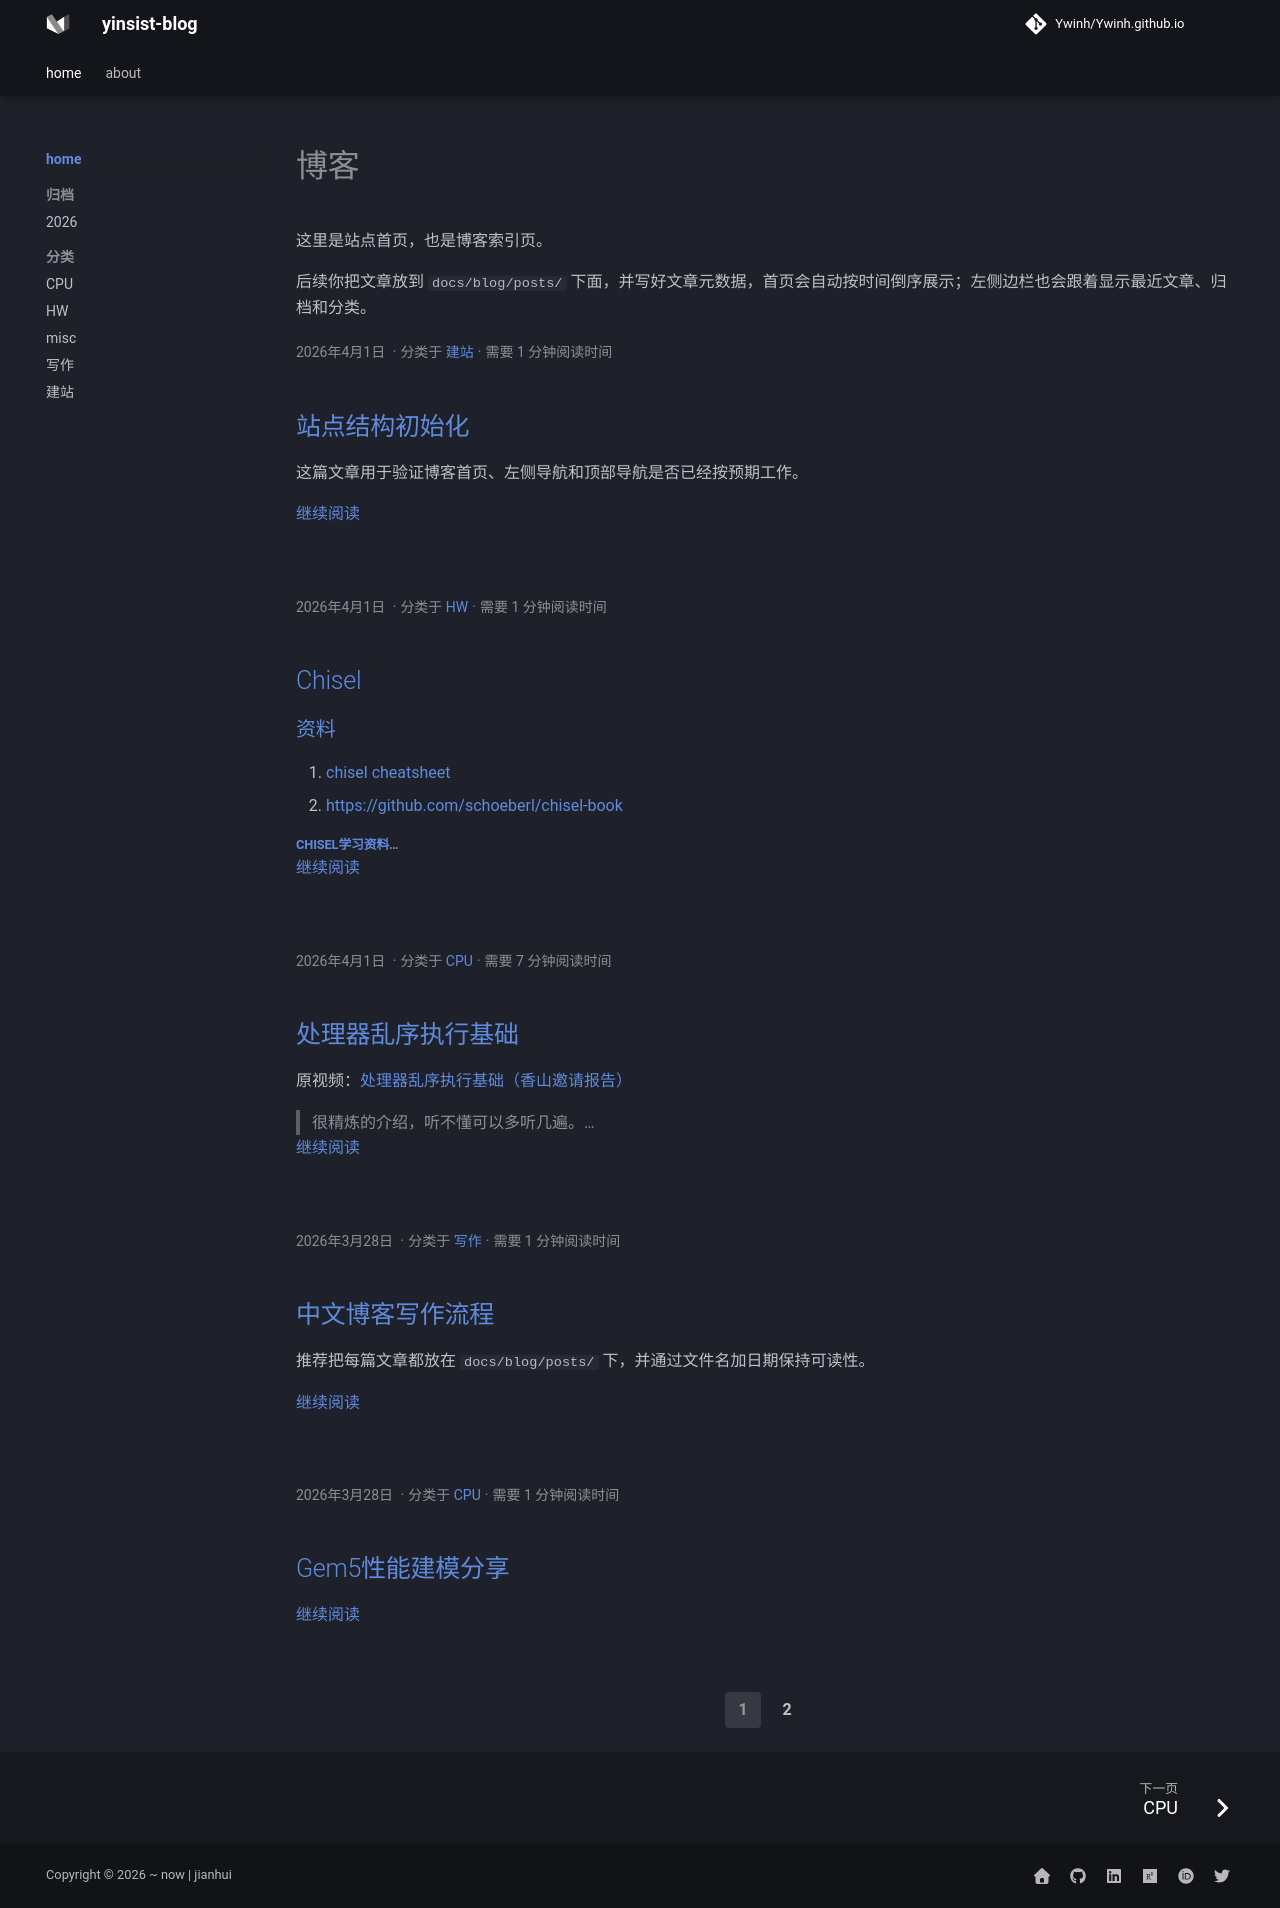

repository: Ywinh/Ywinh.github.io · page: index.html · generator: mkdocs

# 博客

这里是站点首页，也是博客索引页。

后续你把文章放到 `docs/blog/posts/` 下面，并写好文章元数据，首页会自动按时间倒序展示；左侧边栏也会跟着显示最近文章、归档和分类。
